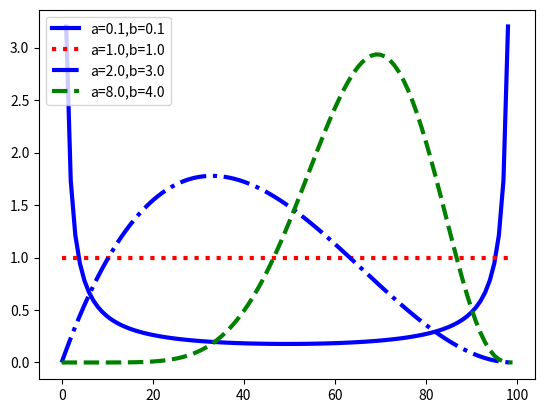

This figure's Python source:
#!/usr/bin/env python

from scipy.stats import beta
import numpy as np
import matplotlib.pyplot as pl

x = np.linspace(0, 1, 100)
aa = [0.1, 1., 2., 8.]
bb = [0.1, 1., 3., 4.]
props = ['b-', 'r:', 'b-.', 'g--']
for a, b, p in zip(aa, bb, props):
    y = beta.pdf(x, a, b)
    pl.plot(y, p, lw=3, label='a=%.1f,b=%.1f' % (a, b))
pl.legend(loc='upper left')
pl.savefig('betaPlotDemo.png')
pl.show()
